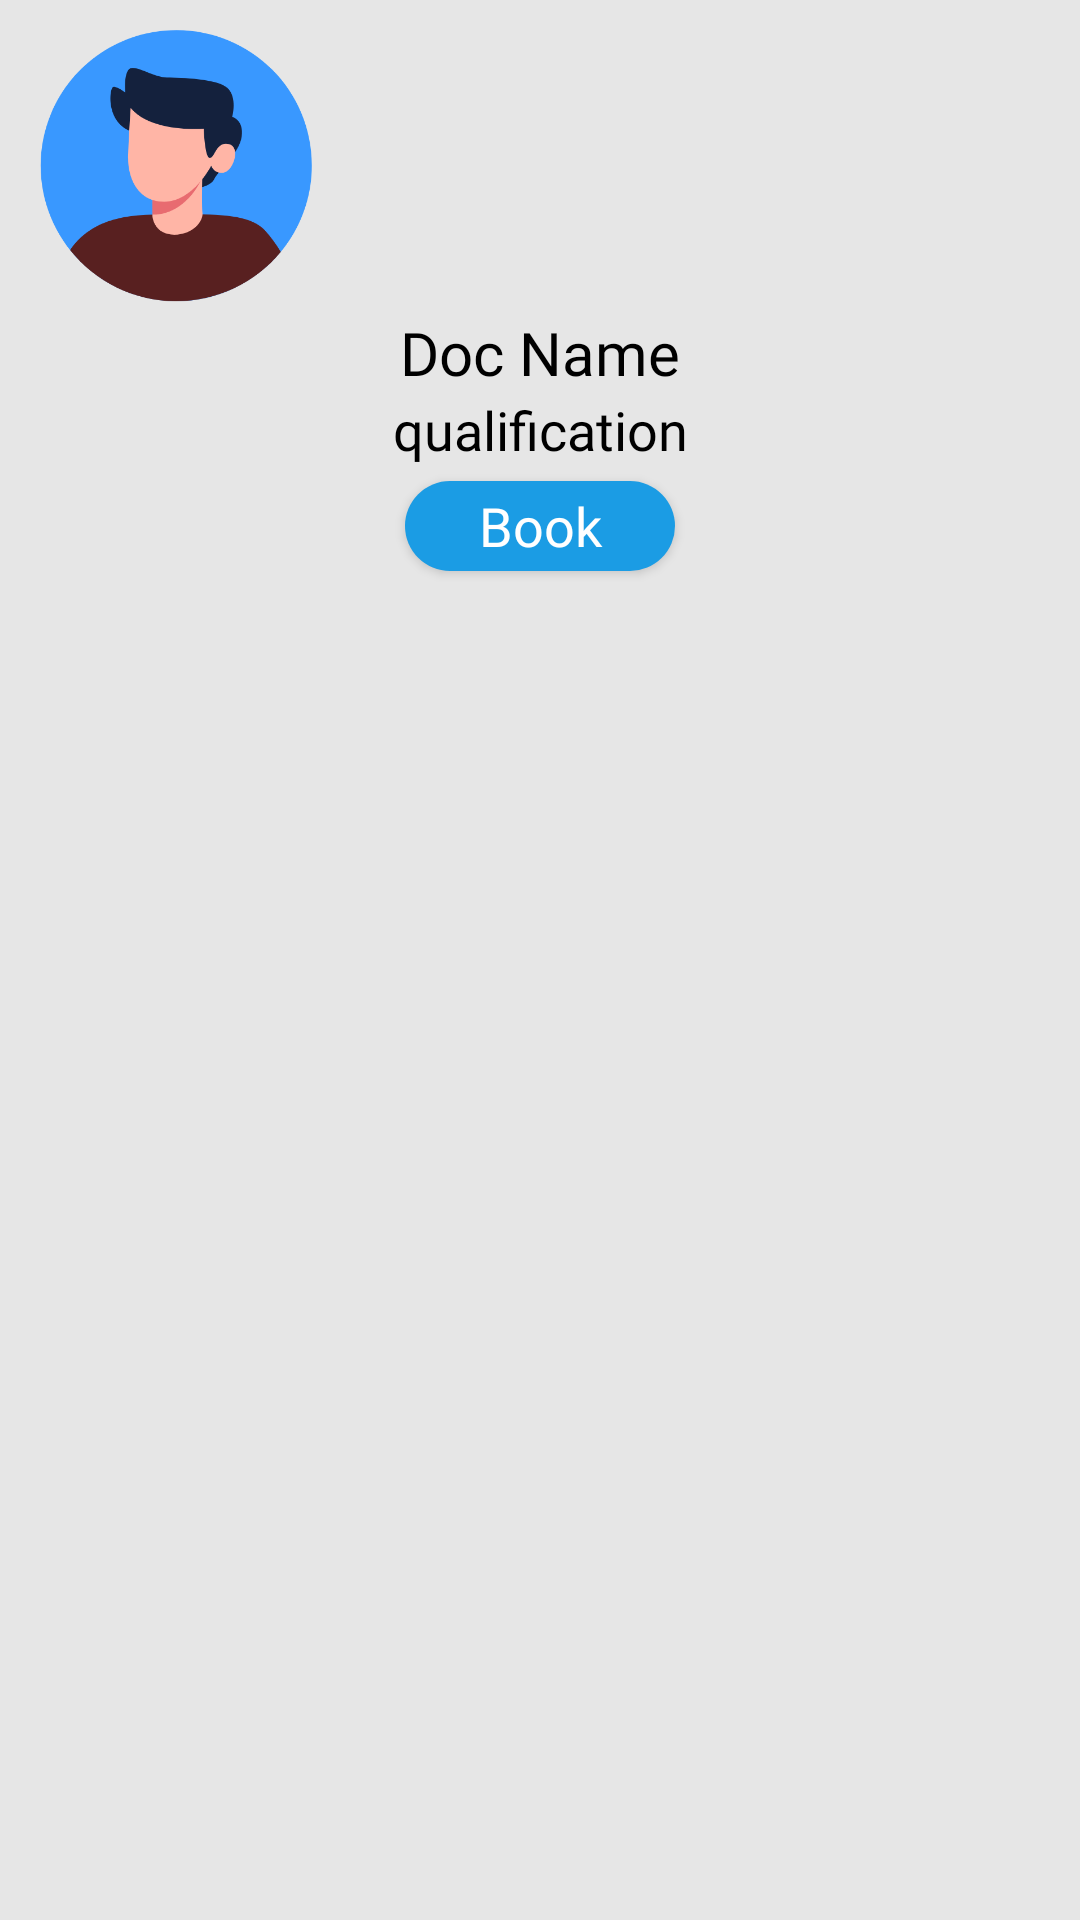

Android layout source for this screen:
<!-- AndroidManifest.xml: application theme Theme.DoctorAppointmentSystem -->
<!-- res/layout/top_doc_list_design.xml -->
<?xml version="1.0" encoding="utf-8"?>
<LinearLayout xmlns:android="http://schemas.android.com/apk/res/android"
    android:layout_width="wrap_content"
    android:layout_height="wrap_content"
    android:orientation="vertical"
    android:background="#E6E6E6"
    android:padding="10dp"
    android:layout_margin="5dp"
    >

    <ImageView
        android:layout_width="94dp"
        android:layout_height="94dp"
        android:src="@drawable/person"/>

    <TextView
        android:id="@+id/name"
        android:layout_width="100dp"
        android:layout_height="wrap_content"
        android:textColor="#000000"
        android:textSize="20dp"
        android:fontFamily="@font/joannab"
        android:layout_gravity="center"
        android:gravity="center"
        android:text="Doc Name" />


    <TextView
        android:id="@+id/specialization"
        android:layout_width="100dp"
        android:layout_height="wrap_content"
        android:textColor="#000000"
        android:textSize="18dp"
        android:layout_gravity="center"
        android:gravity="center"
        android:fontFamily="@font/jonalight"
        android:text="qualification" />

    <Button
        android:layout_marginTop="5dp"
        android:id="@+id/doc_profile"
        android:layout_width="90dp"
        android:layout_height="30dp"
        android:layout_gravity="center"
        android:background="@drawable/btn_curves"
        android:hint="Book"
        android:fontFamily="@font/joannab"
        android:textColorHint="#ffffff"
        android:textSize="18dp">

    </Button>


</LinearLayout>
<!-- resources referenced by this layout -->
<resources>
  <!-- drawable btn_curves (drawable) -->
  <?xml version="1.0" encoding="utf-8"?>
  <shape xmlns:android="http://schemas.android.com/apk/res/android">
  
  
      <solid android:color="#1B9CE4">
  
      </solid>
  
      <corners android:radius="20dp">
  
      </corners>
  
  </shape>
  <!-- drawable person: png bitmap (drawable, 24057 bytes) -->
  <style name="Theme.DoctorAppointmentSystem" parent="Base.Theme.DoctorAppointmentSystem" />
  <style name="Base.Theme.DoctorAppointmentSystem" parent="Theme.AppCompat.DayNight.NoActionBar">
  
          
          
      </style>
</resources>
